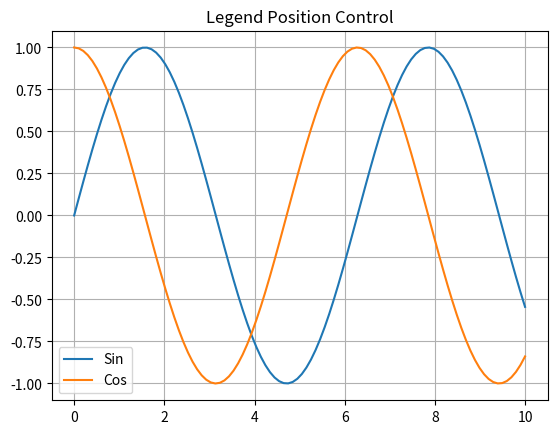

The script that saved this image:
import matplotlib.pyplot as plt
import numpy as np

"""
LEGEND POSITIONING
------------------
We place legend in different locations.
"""

x = np.linspace(0, 10, 100)

plt.plot(x, np.sin(x), label="Sin")
plt.plot(x, np.cos(x), label="Cos")

# Try different positions:
# "upper left", "upper right", "lower left", "lower right", "center"
plt.legend(loc="lower left")

plt.title("Legend Position Control")
plt.grid(True)

plt.show()
